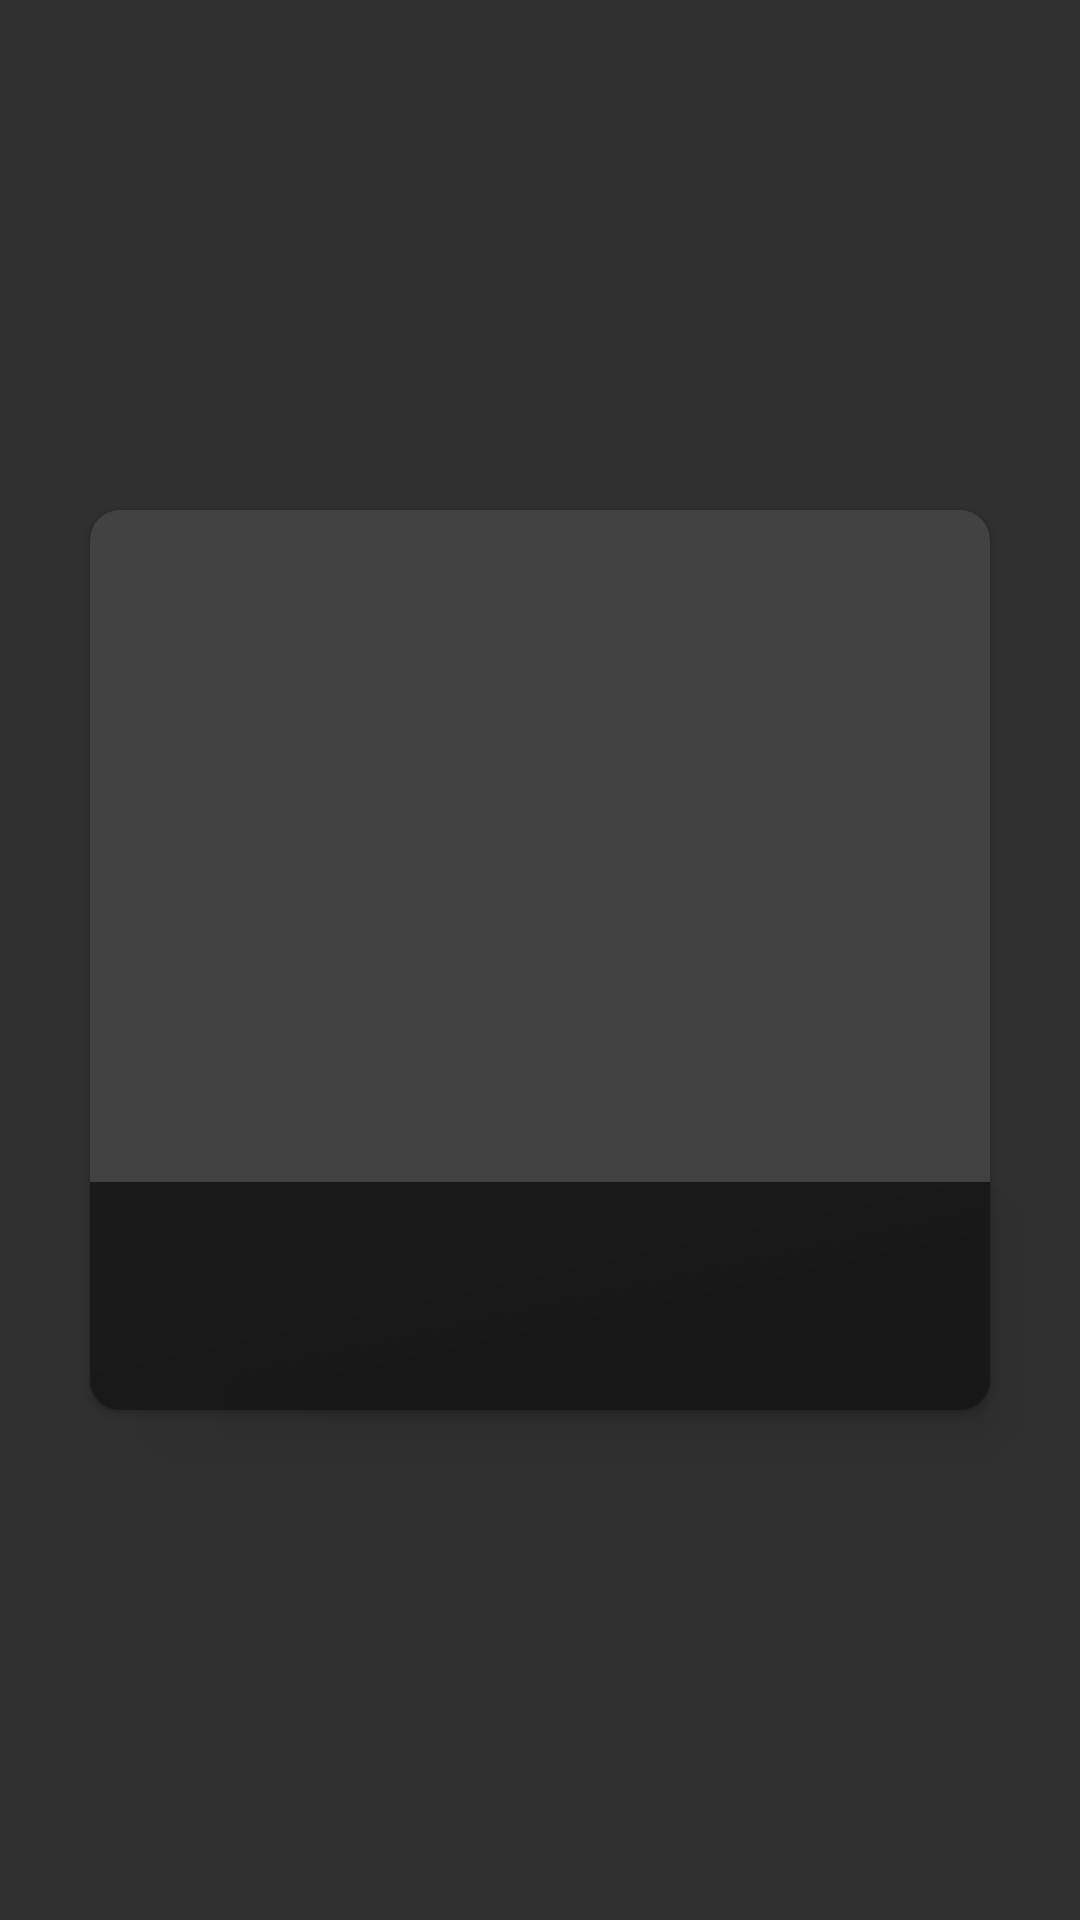

Write the Android layout XML for this screen, with the resource values it uses.
<!-- AndroidManifest.xml: application theme Theme.Design.NoActionBar -->
<!-- res/layout/single_doctor.xml -->
<?xml version="1.0" encoding="utf-8"?>
<androidx.constraintlayout.widget.ConstraintLayout xmlns:android="http://schemas.android.com/apk/res/android"
    xmlns:app="http://schemas.android.com/apk/res-auto"
    xmlns:tools="http://schemas.android.com/tools"
    android:layout_width="match_parent"
    android:layout_height="wrap_content"
    android:layout_gravity="center_horizontal"
android:layout_margin="10dp"
    >

    <androidx.cardview.widget.CardView
        android:layout_width="wrap_content"
        android:layout_height="wrap_content"
      app:cardCornerRadius="10dp"
        app:layout_constraintBottom_toBottomOf="parent"
        app:layout_constraintEnd_toEndOf="parent"
        android:elevation="5dp"
        app:layout_constraintHorizontal_bias="0.5"
        app:layout_constraintStart_toStartOf="parent"
        app:layout_constraintTop_toTopOf="parent"
        android:id="@+id/doctorLayout">



            <androidx.cardview.widget.CardView
                android:layout_width="300sp"
                android:layout_height="300sp"
                app:cardCornerRadius="10dp"
                android:elevation="0dp">
                <ImageView
                    android:layout_height="match_parent"
                    android:layout_width="match_parent"
                    android:id="@+id/imageOfDoc"
                    android:scaleType="centerCrop"
                    android:layout_gravity="center_horizontal"/>
            </androidx.cardview.widget.CardView>


    </androidx.cardview.widget.CardView>

    <LinearLayout
        android:id="@+id/singleDoctorLinearLayout"
        android:layout_width="0dp"
        android:layout_height="wrap_content"
        android:layout_gravity="bottom"
        android:alpha="0.6"
        android:background="@drawable/linear_layout_gradient_one"

        android:elevation="10dp"
        android:orientation="vertical"
        app:layout_constraintBottom_toBottomOf="@+id/doctorLayout"
        app:layout_constraintEnd_toEndOf="@+id/doctorLayout"
        app:layout_constraintStart_toStartOf="@+id/doctorLayout"
        app:layout_constraintTop_toTopOf="parent"
        app:layout_constraintVertical_bias="1.0">

        <TextView
            android:id="@+id/nameOfDoc"
            android:textStyle="bold |italic"
            android:textSize="14sp"
            android:layout_width="match_parent"
            android:layout_height="wrap_content"
            android:textAlignment="center" />

        <TextView
            android:id="@+id/specializationOfDoc"
            android:layout_width="match_parent"
            android:layout_height="wrap_content"
            android:textAlignment="center" />

        <TextView
            android:id="@+id/phNumOfDoc"
            android:layout_width="match_parent"
            android:layout_height="wrap_content"
            android:textAlignment="center" />

        <TextView
            android:id="@+id/qualificationOfDoc"
            android:layout_width="match_parent"
            android:layout_height="wrap_content"
            android:textAlignment="center" />

    </LinearLayout>

</androidx.constraintlayout.widget.ConstraintLayout>
<!-- resources referenced by this layout -->
<resources>
  <!-- drawable linear_layout_gradient_one (drawable) -->
  <?xml version="1.0" encoding="utf-8"?>
  <shape xmlns:android="http://schemas.android.com/apk/res/android">
  
      <gradient
          android:startColor="@color/black"
          android:centerColor="@null"
          android:type="linear"
          android:angle="90"
          android:endColor="@color/black"
         />
  
      <corners
          android:radius="10dp"
          android:topLeftRadius="0dp"
          android:topRightRadius="0dp"/>
  </shape>
  <color name="black">#FF000000</color>
</resources>
